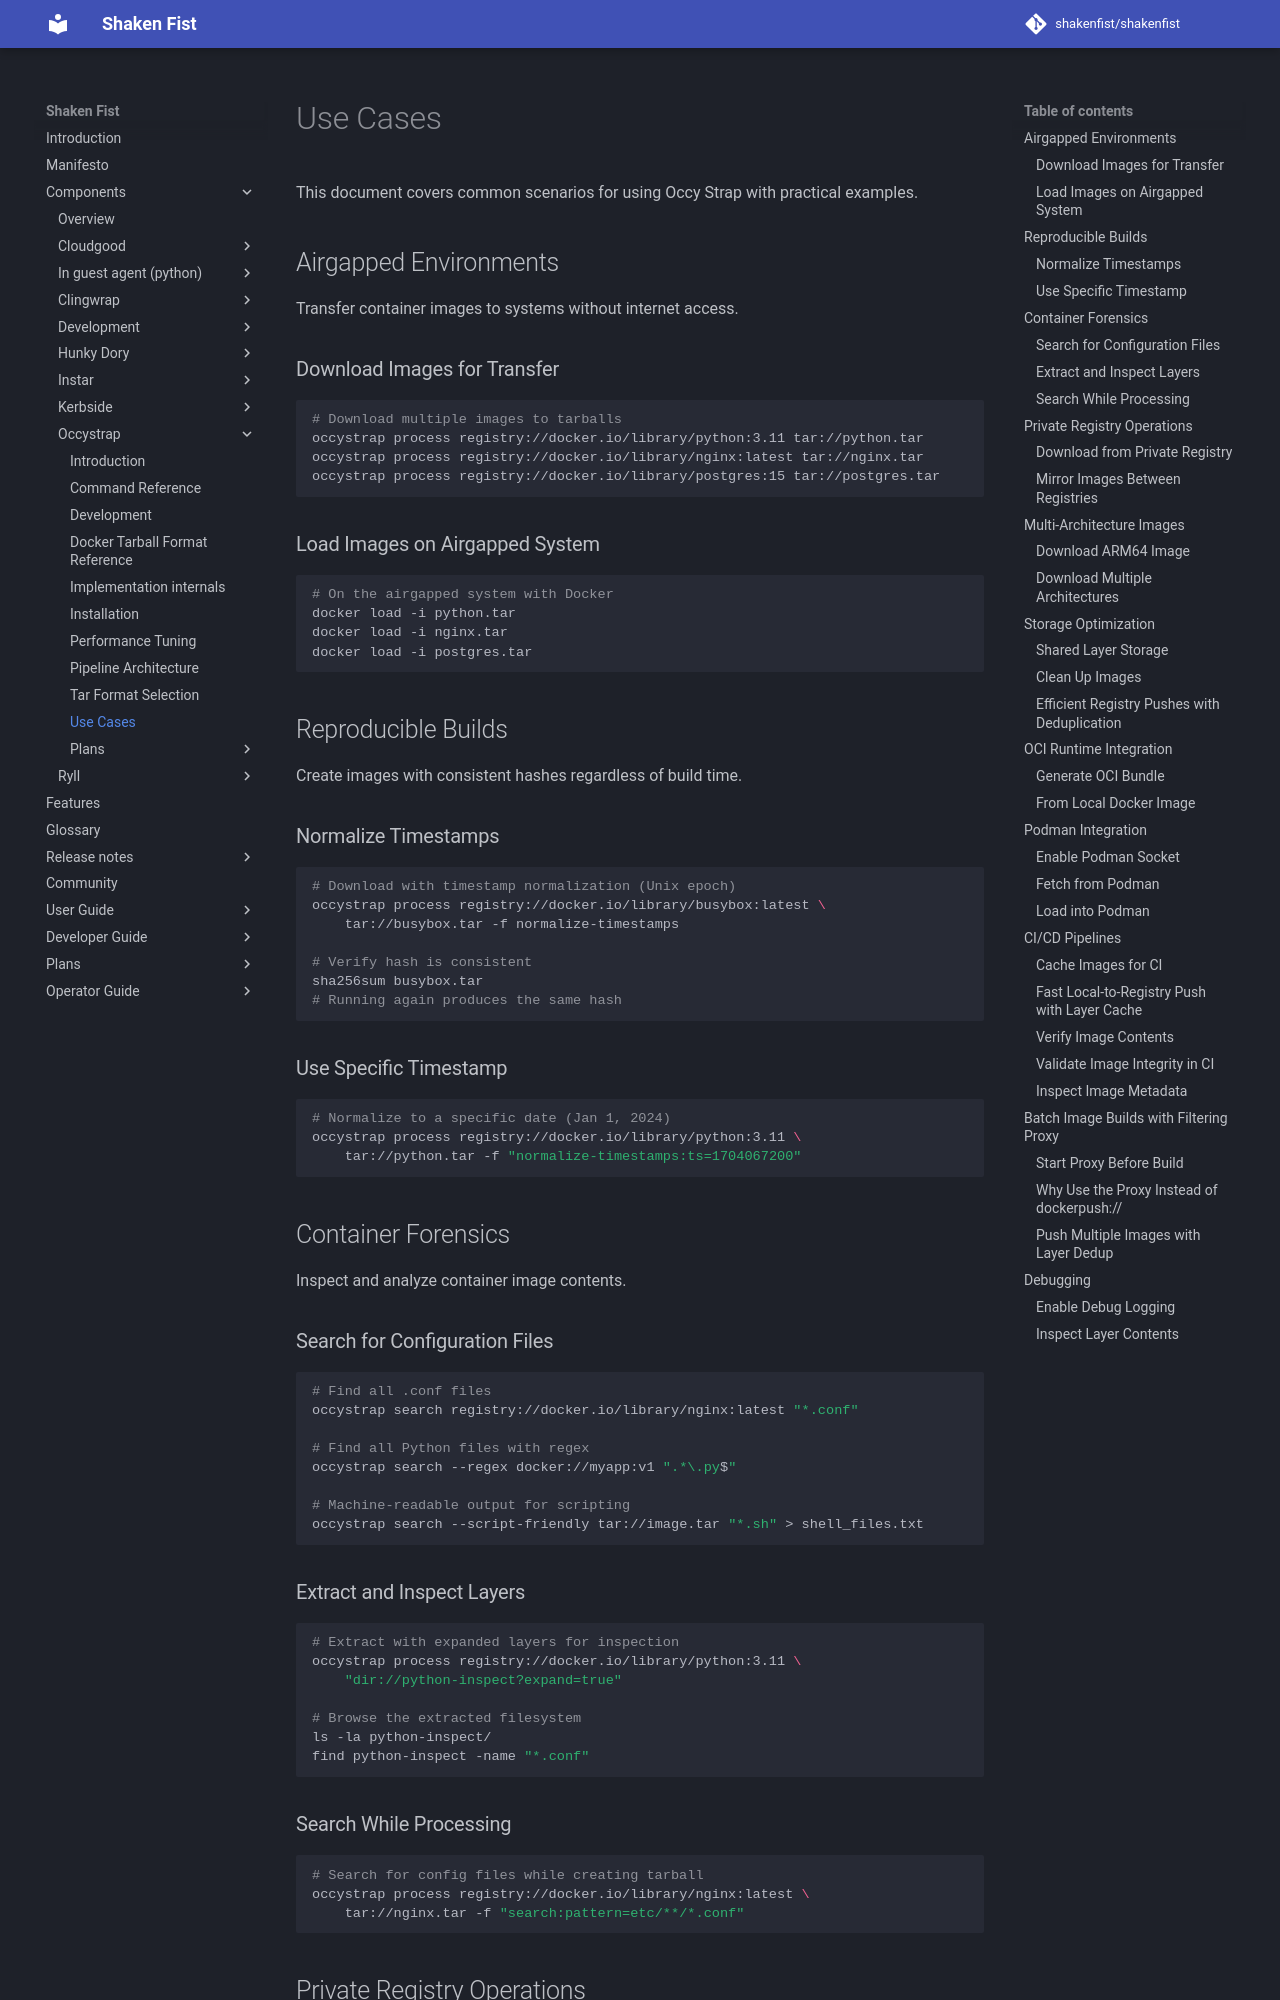

repository: shakenfist/shakenfist · page: components/occystrap/use-cases/index.html · generator: mkdocs

# Use Cases

This document covers common scenarios for using Occy Strap with practical
examples.

## Airgapped Environments

Transfer container images to systems without internet access.

### Download Images for Transfer

```bash
# Download multiple images to tarballs
occystrap process registry://docker.io/library/python:3.11 tar://python.tar
occystrap process registry://docker.io/library/nginx:latest tar://nginx.tar
occystrap process registry://docker.io/library/postgres:15 tar://postgres.tar
```

### Load Images on Airgapped System

```bash
# On the airgapped system with Docker
docker load -i python.tar
docker load -i nginx.tar
docker load -i postgres.tar
```

## Reproducible Builds

Create images with consistent hashes regardless of build time.

### Normalize Timestamps

```bash
# Download with timestamp normalization (Unix epoch)
occystrap process registry://docker.io/library/busybox:latest \
    tar://busybox.tar -f normalize-timestamps

# Verify hash is consistent
sha256sum busybox.tar
# Running again produces the same hash
```

### Use Specific Timestamp

```bash
# Normalize to a specific date (Jan 1, 2024)
occystrap process registry://docker.io/library/python:3.11 \
    tar://python.tar -f "normalize-timestamps:ts=1704067200"
```

## Container Forensics

Inspect and analyze container image contents.

### Search for Configuration Files

```bash
# Find all .conf files
occystrap search registry://docker.io/library/nginx:latest "*.conf"

# Find all Python files with regex
occystrap search --regex docker://myapp:v1 ".*\.py$"

# Machine-readable output for scripting
occystrap search --script-friendly tar://image.tar "*.sh" > shell_files.txt
```

### Extract and Inspect Layers

```bash
# Extract with expanded layers for inspection
occystrap process registry://docker.io/library/python:3.11 \
    "dir://python-inspect?expand=true"

# Browse the extracted filesystem
ls -la python-inspect/
find python-inspect -name "*.conf"
```

### Search While Processing

```bash
# Search for config files while creating tarball
occystrap process registry://docker.io/library/nginx:latest \
    tar://nginx.tar -f "search:pattern=etc/**/*.conf"
```

## Private Registry Operations

Work with authenticated registries.
